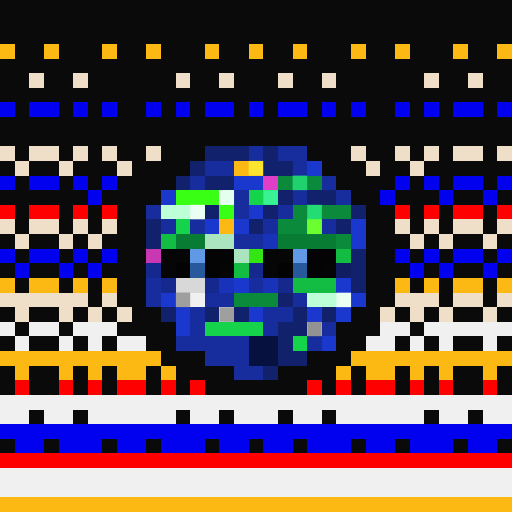
t = 0.00 s
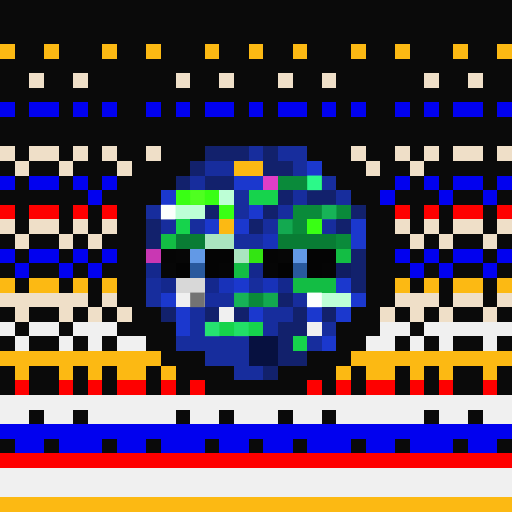
t = 1.06 s
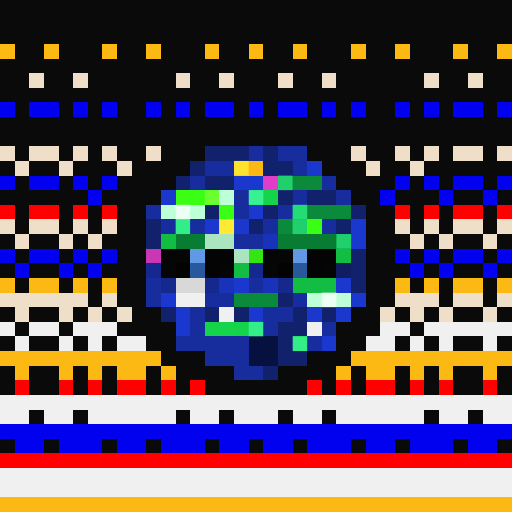
t = 2.13 s
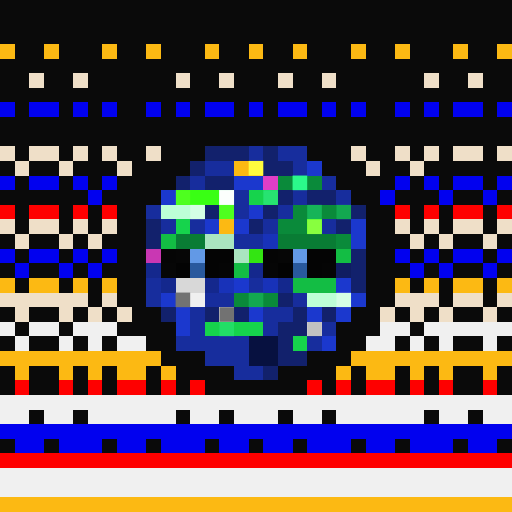
t = 3.19 s
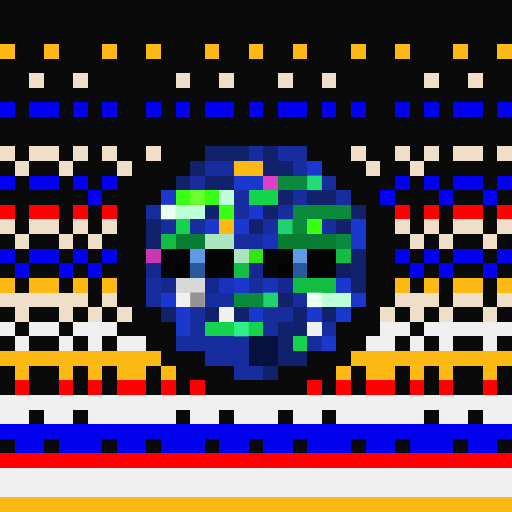
t = 4.25 s
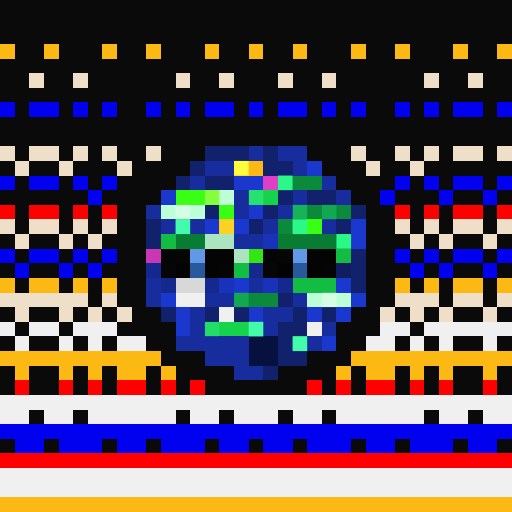
t = 5.32 s

The animated SVG that drew these frames (rendered in a browser with its animation timeline set to each time). Animation: 1 CSS @keyframes rule; one cycle of 6.38 s, repeats indefinitely.

<svg viewBox="0 0 35 35" shape-rendering="crispEdges" xmlns="http://www.w3.org/2000/svg"><style>@keyframes pop{0%,100%{opacity:0}18%{opacity:1}36%{opacity:0}}.a00{animation:pop 3.4s linear 0.00s infinite}.a01{animation:pop 3.4s linear -0.43s infinite}.a02{animation:pop 3.4s linear -0.85s infinite}.a03{animation:pop 3.4s linear -1.28s infinite}.a04{animation:pop 3.4s linear -1.70s infinite}.a05{animation:pop 3.4s linear -2.13s infinite}.a06{animation:pop 3.4s linear -2.55s infinite}.a07{animation:pop 3.4s linear -2.98s infinite}</style><rect width="35" height="35" fill="#0a0a0a"/><path fill="#fcb913" d="M0 3h1v1H0zM3 3h1v1H3zM7 3h1v1H7zM10 3h1v1H10zM14 3h1v1H14zM17 3h1v1H17zM20 3h1v1H20zM24 3h1v1H24zM27 3h1v1H27zM31 3h1v1H31zM34 3h1v1H34zM16 11h2v1H16zM15 15h1v1H15zM0 19h1v1H0zM2 19h2v1H2zM5 19h1v1H5zM7 19h1v1H7zM27 19h1v1H27zM29 19h1v1H29zM31 19h2v1H31zM34 19h1v1H34zM0 24h11v1H0zM24 24h11v1H24zM1 25h1v1H1zM4 25h1v1H4zM6 25h1v1H6zM8 25h2v1H8zM11 25h1v1H11zM23 25h1v1H23zM25 25h2v1H25zM28 25h1v1H28zM30 25h1v1H30zM33 25h1v1H33zM0 34h35v1H0z"/><path fill="#efdfc8" d="M2 5h1v1H2zM5 5h1v1H5zM12 5h1v1H12zM15 5h1v1H15zM19 5h1v1H19zM22 5h1v1H22zM29 5h1v1H29zM32 5h1v1H32zM0 10h1v1H0zM2 10h2v1H2zM5 10h1v1H5zM7 10h1v1H7zM10 10h1v1H10zM24 10h1v1H24zM27 10h1v1H27zM29 10h1v1H29zM31 10h2v1H31zM34 10h1v1H34zM1 11h1v1H1zM4 11h1v1H4zM8 11h1v1H8zM25 11h1v1H25zM28 11h1v1H28zM0 15h1v1H0zM2 15h2v1H2zM5 15h1v1H5zM7 15h1v1H7zM27 15h1v1H27zM29 15h1v1H29zM31 15h2v1H31zM34 15h1v1H34zM1 16h1v1H1zM4 16h1v1H4zM6 16h1v1H6zM28 16h1v1H28zM30 16h1v1H30zM33 16h1v1H33zM0 20h6v1H0zM7 20h1v1H7zM27 20h3v1H27zM31 20h2v1H31zM34 20h1v1H34zM1 21h1v1H1zM4 21h1v1H4zM6 21h1v1H6zM8 21h1v1H8zM26 21h1v1H26zM28 21h1v1H28zM30 21h1v1H30zM33 21h1v1H33z"/><path fill="#0101ef" d="M0 7h1v1H0zM2 7h2v1H2zM5 7h1v1H5zM7 7h1v1H7zM10 7h1v1H10zM12 7h1v1H12zM14 7h2v1H14zM17 7h1v1H17zM19 7h2v1H19zM22 7h1v1H22zM24 7h1v1H24zM27 7h1v1H27zM29 7h1v1H29zM31 7h2v1H31zM34 7h1v1H34zM0 12h1v1H0zM2 12h2v1H2zM5 12h1v1H5zM7 12h1v1H7zM27 12h1v1H27zM29 12h1v1H29zM31 12h2v1H31zM34 12h1v1H34zM6 13h1v1H6zM26 13h1v1H26zM30 13h1v1H30zM33 13h1v1H33zM0 17h1v1H0zM2 17h2v1H2zM5 17h1v1H5zM7 17h1v1H7zM27 17h1v1H27zM29 17h1v1H29zM31 17h2v1H31zM34 17h1v1H34zM1 18h1v1H1zM4 18h1v1H4zM6 18h1v1H6zM28 18h1v1H28zM30 18h1v1H30zM33 18h1v1H33zM0 29h35v1H0zM1 30h2v1H1zM4 30h3v1H4zM8 30h2v1H8zM11 30h3v1H11zM15 30h2v1H15zM18 30h2v1H18zM21 30h3v1H21zM25 30h2v1H25zM28 30h3v1H28zM32 30h2v1H32z"/><path fill="#12216c" d="M14 10h3v1H14zM18 10h1v1H18zM13 11h1v1H13zM18 11h2v1H18zM12 12h1v1H12zM14 12h2v1H14zM19 13h1v1H19zM21 13h2v1H21zM14 14h1v1H14zM18 14h1v1H18zM24 14h1v1H24zM10 15h1v1H10zM17 15h1v1H17zM23 15h1v1H23zM10 16h1v1H10zM24 17h1v1H24zM24 18h1v1H24zM24 19h1v1H24zM19 20h1v1H19zM11 21h1v1H11zM14 21h1v1H14zM16 21h1v1H16zM20 21h1v1H20zM22 21h1v1H22zM19 22h2v1H19zM19 23h1v1H19zM19 24h2v1H19zM18 25h1v1H18z"/><path fill="#172d9d" d="M17 10h1v1H17zM19 10h2v1H19zM14 11h2v1H14zM20 11h1v1H20zM13 12h1v1H13zM22 12h1v1H22zM16 13h1v1H16zM20 13h1v1H20zM23 13h1v1H23zM10 14h1v1H10zM16 14h1v1H16zM19 14h1v1H19zM11 15h1v1H11zM13 15h1v1H13zM18 15h1v1H18zM22 15h1v1H22zM16 16h2v1H16zM10 19h1v1H10zM17 19h1v1H17zM10 20h1v1H10zM14 20h2v1H14zM20 20h1v1H20zM13 21h1v1H13zM18 21h2v1H18zM13 22h1v1H13zM18 22h1v1H18zM22 22h1v1H22zM12 23h5v1H12zM21 23h1v1H21zM14 24h3v1H14zM16 25h2v1H16z"/><path fill="#1b38ce" d="M21 11h1v1H21zM16 12h2v1H16zM11 13h1v1H11zM17 14h1v1H17zM14 15h1v1H14zM16 15h1v1H16zM24 15h1v1H24zM24 16h1v1H24zM16 19h1v1H16zM23 19h1v1H23zM11 20h1v1H11zM24 20h1v1H24zM12 21h1v1H12zM17 21h1v1H17zM21 21h1v1H21zM23 21h1v1H23zM12 22h1v1H12zM22 23h1v1H22z"/><path fill="#e03ec7" d="M18 12h1v1H18z"/><path fill="#0a8a3a" d="M19 12h3v1H19zM20 14h4v1H20zM19 15h2v1H19zM23 16h1v1H23zM16 20h3v1H16z"/><path fill="#39ff14" d="M12 13h3v1H12zM15 14h1v1H15zM21 15h1v1H21z"/><path fill="#bdffd6" d="M15 13h1v1H15zM11 14h3v1H11zM21 20h3v1H21z"/><path fill="#16d34c" d="M17 13h2v1H17zM12 15h1v1H12zM14 22h4v1H14zM20 23h1v1H20z"/><path fill="#fe0000" d="M0 14h1v1H0zM2 14h2v1H2zM5 14h1v1H5zM7 14h1v1H7zM27 14h1v1H27zM29 14h1v1H29zM31 14h2v1H31zM34 14h1v1H34zM1 26h1v1H1zM4 26h1v1H4zM6 26h1v1H6zM8 26h2v1H8zM11 26h1v1H11zM13 26h1v1H13zM21 26h1v1H21zM23 26h1v1H23zM25 26h2v1H25zM28 26h1v1H28zM30 26h1v1H30zM33 26h1v1H33zM0 31h35v1H0z"/><path fill="#13bd44" d="M11 16h1v1H11zM23 17h1v1H23zM16 18h1v1H16zM20 19h3v1H20z"/><path fill="#097c34" d="M12 16h2v1H12zM19 16h4v1H19z"/><path fill="#aae5c0" d="M14 16h2v1H14zM16 17h1v1H16z"/><path fill="#1832b9" d="M18 16h1v1H18zM15 19h1v1H15zM18 19h1v1H18z"/><path fill="#c937b3" d="M10 17h1v1H10z"/><path fill="#050505" d="M11 17h1v1H11zM18 17h1v1H18zM15 18h1v1H15zM22 18h1v1H22z"/><path fill="#060606" d="M12 17h1v1H12zM19 17h1v1H19zM11 18h1v1H11zM18 18h1v1H18z"/><path fill="#6299e6" d="M13 17h1v1H13zM20 17h1v1H20z"/><path fill="#040404" d="M14 17h2v1H14zM21 17h2v1H21zM14 18h1v1H14zM21 18h1v1H21z"/><path fill="#33e512" d="M17 17h1v1H17z"/><path fill="#14288d" d="M10 18h1v1H10zM17 18h1v1H17zM11 19h1v1H11zM14 19h1v1H14zM19 19h1v1H19z"/><path fill="#030303" d="M12 18h1v1H12zM19 18h1v1H19z"/><path fill="#29599d" d="M13 18h1v1H13zM20 18h1v1H20z"/><path fill="#101d61" d="M23 18h1v1H23z"/><path fill="#d8d8d8" d="M12 19h2v1H12z"/><path fill="#f0f0f0" d="M12 20h2v1H12zM15 21h1v1H15zM0 22h1v1H0zM2 22h2v1H2zM5 22h3v1H5zM21 22h1v1H21zM26 22h2v1H26zM29 22h6v1H29zM1 23h1v1H1zM4 23h1v1H4zM6 23h1v1H6zM8 23h2v1H8zM25 23h2v1H25zM28 23h1v1H28zM30 23h1v1H30zM33 23h1v1H33zM0 27h35v1H0zM0 28h2v1H0zM3 28h2v1H3zM6 28h6v1H6zM13 28h2v1H13zM16 28h3v1H16zM20 28h2v1H20zM23 28h6v1H23zM30 28h2v1H30zM33 28h2v1H33zM0 32h35v1H0zM0 33h35v1H0z"/><path fill="#071140" d="M17 23h2v1H17zM17 24h2v1H17z"/><g fill="#ffff40"><rect x="16" y="11" width="1" height="1" class="a05"/><rect x="17" y="11" width="1" height="1" class="a02"/><rect x="15" y="15" width="1" height="1" class="a04"/></g><g fill="#2eff8e"><rect x="19" y="12" width="1" height="1" class="a05"/><rect x="20" y="12" width="1" height="1" class="a02"/><rect x="21" y="12" width="1" height="1" class="a07"/><rect x="20" y="14" width="1" height="1" class="a04"/><rect x="21" y="14" width="1" height="1" class="a01"/><rect x="22" y="14" width="1" height="1" class="a06"/><rect x="23" y="14" width="1" height="1" class="a03"/><rect x="19" y="15" width="1" height="1" class="a00"/><rect x="20" y="15" width="1" height="1" class="a05"/><rect x="23" y="16" width="1" height="1" class="a05"/><rect x="16" y="20" width="1" height="1" class="a06"/><rect x="17" y="20" width="1" height="1" class="a03"/><rect x="18" y="20" width="1" height="1" class="a00"/></g><g fill="#8cff42"><rect x="12" y="13" width="1" height="1" class="a03"/><rect x="13" y="13" width="1" height="1" class="a00"/><rect x="14" y="13" width="1" height="1" class="a05"/><rect x="15" y="14" width="1" height="1" class="a03"/><rect x="21" y="15" width="1" height="1" class="a02"/></g><g fill="#ffffff"><rect x="15" y="13" width="1" height="1" class="a02"/><rect x="11" y="14" width="1" height="1" class="a07"/><rect x="12" y="14" width="1" height="1" class="a04"/><rect x="13" y="14" width="1" height="1" class="a01"/><rect x="21" y="20" width="1" height="1" class="a07"/><rect x="22" y="20" width="1" height="1" class="a04"/><rect x="23" y="20" width="1" height="1" class="a01"/></g><g fill="#46ffb2"><rect x="17" y="13" width="1" height="1" class="a04"/><rect x="18" y="13" width="1" height="1" class="a01"/><rect x="12" y="15" width="1" height="1" class="a05"/><rect x="14" y="22" width="1" height="1" class="a06"/><rect x="15" y="22" width="1" height="1" class="a03"/><rect x="16" y="22" width="1" height="1" class="a00"/><rect x="17" y="22" width="1" height="1" class="a05"/><rect x="20" y="23" width="1" height="1" class="a05"/></g><g fill="#6d6d6d"><rect x="12" y="20" width="1" height="1" class="a02"/><rect x="13" y="20" width="1" height="1" class="a07"/><rect x="15" y="21" width="1" height="1" class="a02"/><rect x="21" y="22" width="1" height="1" class="a01"/></g></svg>
